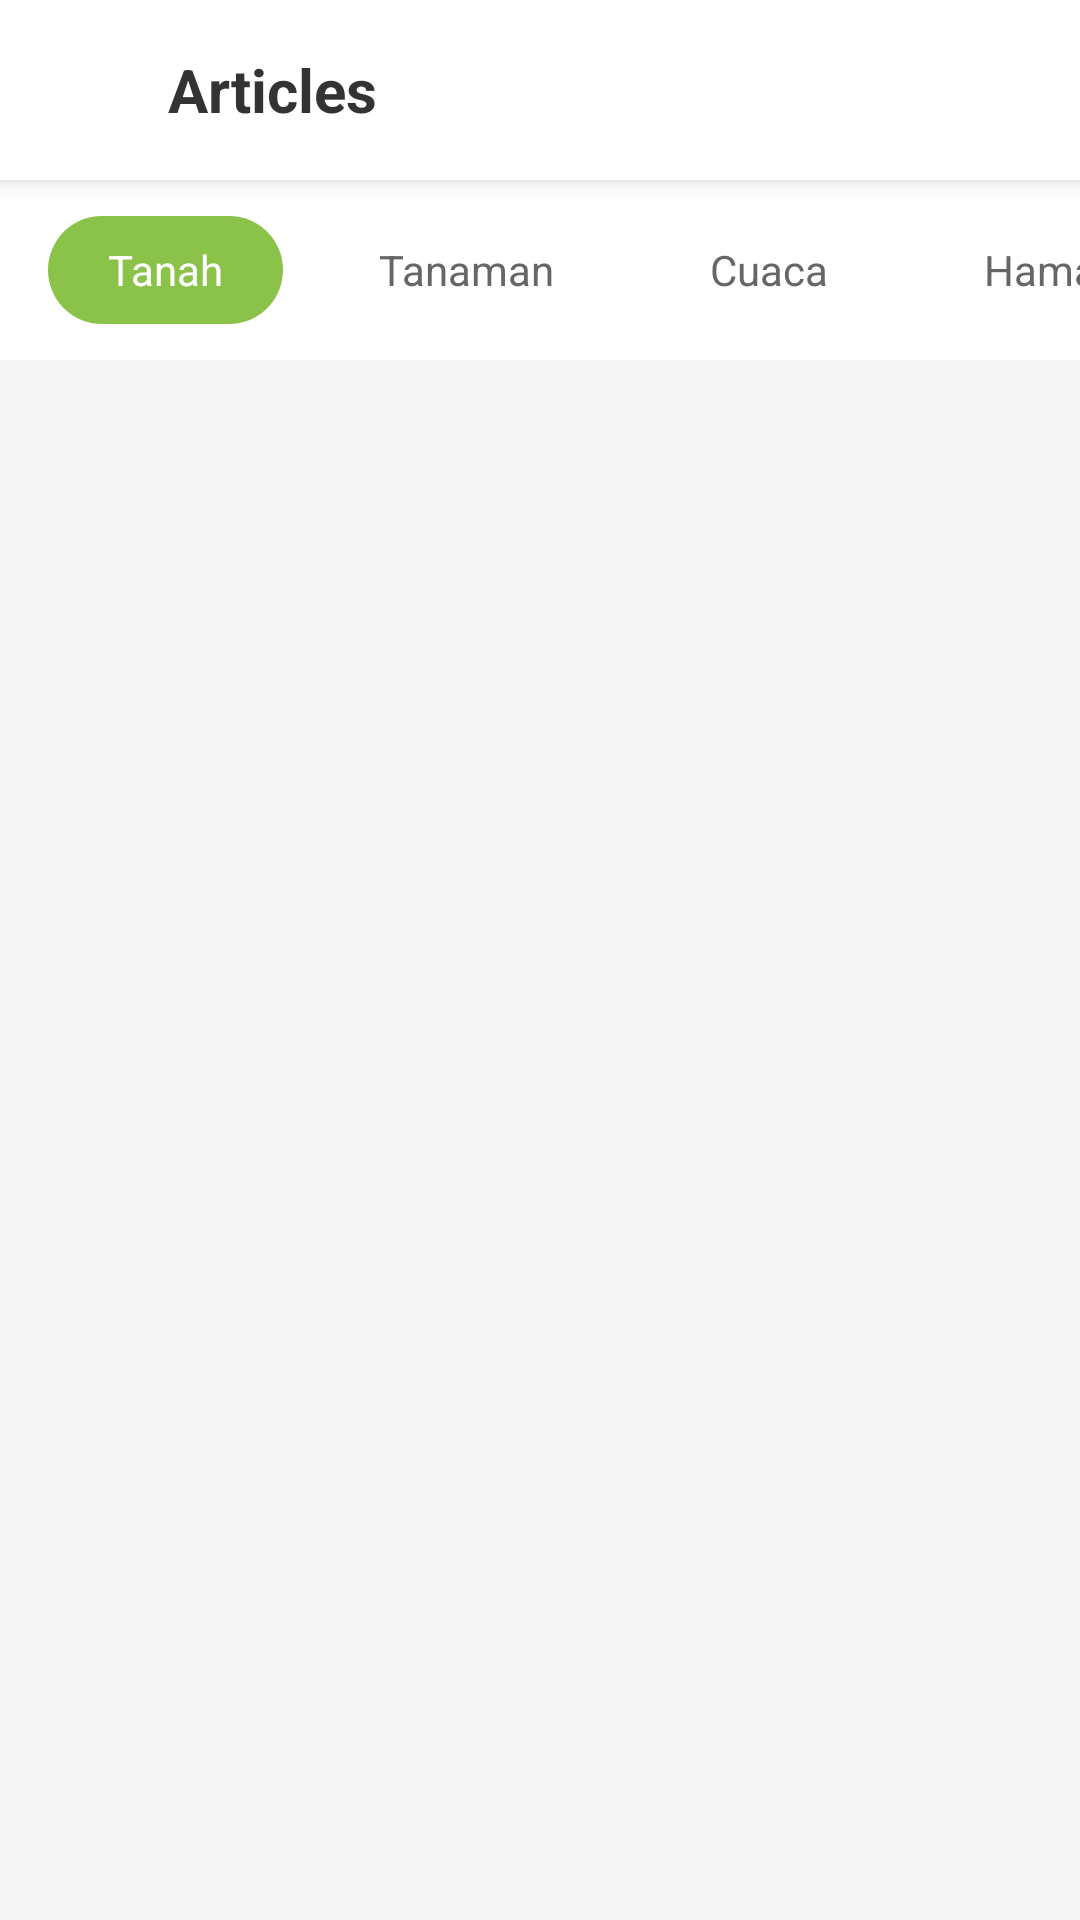

This screen was rendered from an Android layout file. Write that file and the resources it references.
<!-- AndroidManifest.xml: application theme Theme.Klimacek -->
<!-- res/layout/activity_article.xml -->
<?xml version="1.0" encoding="utf-8"?>
<RelativeLayout xmlns:android="http://schemas.android.com/apk/res/android"
    xmlns:app="http://schemas.android.com/apk/res-auto"
    android:layout_width="match_parent"
    android:layout_height="match_parent"
    android:background="#F5F5F5">

    
    <LinearLayout
        android:id="@+id/header"
        android:layout_width="match_parent"
        android:layout_height="60dp"
        android:background="@android:color/white"
        android:orientation="horizontal"
        android:gravity="center_vertical"
        android:paddingHorizontal="16dp"
        android:elevation="4dp">

        <ImageView
            android:id="@+id/backButton"
            android:layout_width="24dp"
            android:layout_height="24dp"
            android:src="@drawable/ic_arrow_back"
            android:clickable="true"
            android:focusable="true"
            android:background="?attr/selectableItemBackgroundBorderless" />

        <TextView
            android:id="@+id/titleText"
            android:layout_width="wrap_content"
            android:layout_height="wrap_content"
            android:text="Articles"
            android:textSize="20sp"
            android:textColor="#333333"
            android:textStyle="bold"
            android:layout_marginStart="16dp" />
    </LinearLayout>

    
    <HorizontalScrollView
        android:id="@+id/categoriesScrollView"
        android:layout_width="match_parent"
        android:layout_height="wrap_content"
        android:layout_below="@+id/header"
        android:scrollbars="none"
        android:paddingVertical="12dp"
        android:background="@android:color/white">

        <LinearLayout
            android:id="@+id/categoriesContainer"
            android:layout_width="wrap_content"
            android:layout_height="wrap_content"
            android:orientation="horizontal"
            android:paddingHorizontal="16dp">

            <TextView
                android:layout_width="wrap_content"
                android:layout_height="36dp"
                android:text="Tanah"
                android:paddingHorizontal="20dp"
                android:gravity="center"
                android:textColor="@android:color/white"
                android:background="@drawable/category_background_selected"
                android:layout_marginEnd="12dp"
                android:textSize="14sp" />

            <TextView
                android:layout_width="wrap_content"
                android:layout_height="36dp"
                android:text="Tanaman"
                android:paddingHorizontal="20dp"
                android:gravity="center"
                android:textColor="#666666"
                android:background="@drawable/category_background"
                android:layout_marginEnd="12dp"
                android:textSize="14sp" />

            <TextView
                android:layout_width="wrap_content"
                android:layout_height="36dp"
                android:text="Cuaca"
                android:paddingHorizontal="20dp"
                android:gravity="center"
                android:textColor="#666666"
                android:background="@drawable/category_background"
                android:layout_marginEnd="12dp"
                android:textSize="14sp" />

            <TextView
                android:layout_width="wrap_content"
                android:layout_height="36dp"
                android:text="Hama"
                android:paddingHorizontal="20dp"
                android:gravity="center"
                android:textColor="#666666"
                android:background="@drawable/category_background"
                android:textSize="14sp" />
        </LinearLayout>
    </HorizontalScrollView>

    
    <androidx.recyclerview.widget.RecyclerView
        android:id="@+id/recyclerViewArticles"
        android:layout_width="match_parent"
        android:layout_height="match_parent"
        android:layout_below="@+id/categoriesScrollView"
        android:padding="16dp"
        android:clipToPadding="false" />

</RelativeLayout>
<!-- resources referenced by this layout -->
<resources>
  <!-- drawable category_background_selected (drawable) -->
  <?xml version="1.0" encoding="utf-8"?>
  <shape xmlns:android="http://schemas.android.com/apk/res/android">
      <solid android:color="#8BC34A" />
      <corners android:radius="18dp" />
  </shape>
  <style name="Theme.Klimacek" parent="Theme.MaterialComponents.DayNight.NoActionBar">
          
          <item name="colorPrimary">@color/primary_green</item>
          <item name="colorPrimaryVariant">@color/primary_dark_green</item>
          <item name="colorOnPrimary">@color/white</item>
          
          <item name="colorSecondary">@color/primary_light_green</item>
          <item name="colorSecondaryVariant">@color/primary_green</item>
          <item name="colorOnSecondary">@color/black</item>
          
          <item name="android:statusBarColor">@color/primary_dark_green</item>
          
          
          
          
      </style>
  <color name="primary_green">#5C7A00</color>
  <color name="primary_dark_green">#3E5F00</color>
  <color name="white">#FFFFFFFF</color>
  <color name="primary_light_green">#7A9500</color>
  <color name="black">#FF000000</color>
</resources>
